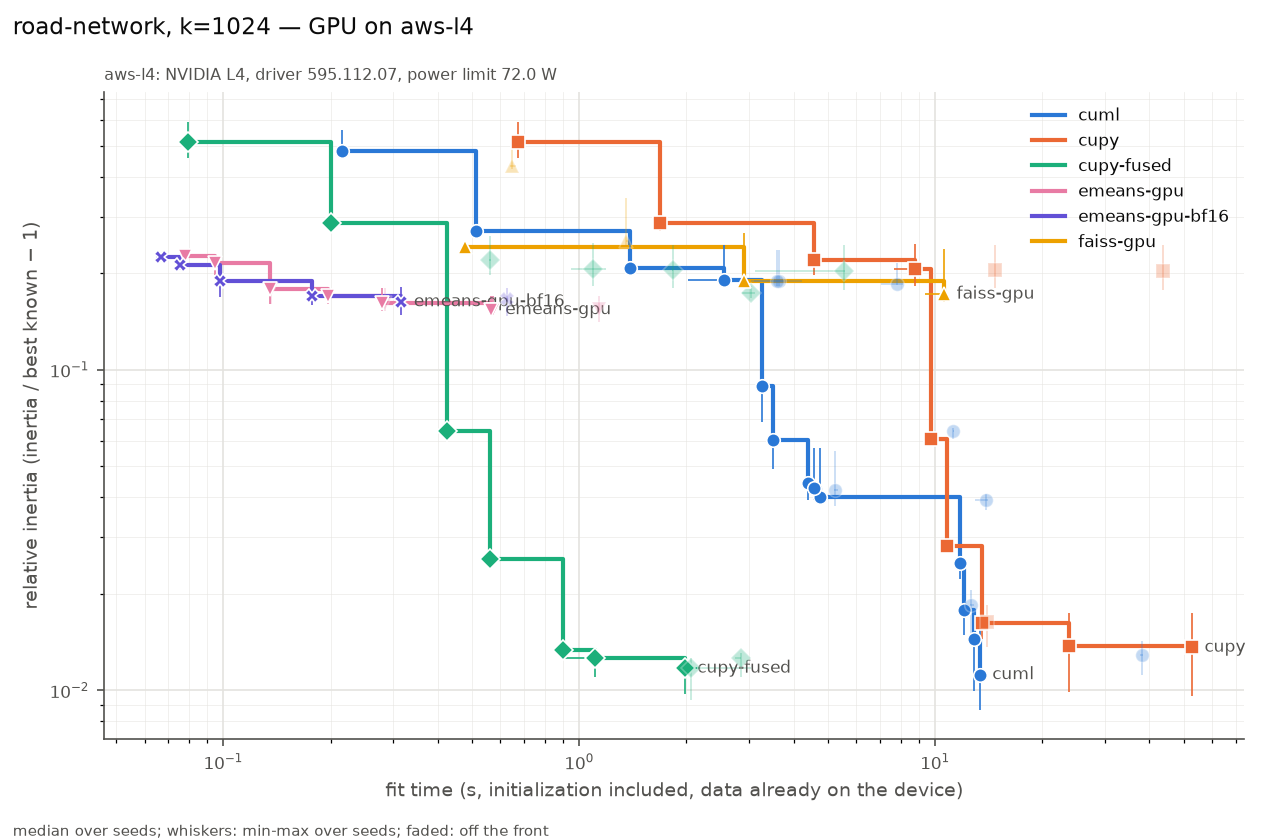

The file beside this chart, header and first rows:
series, settings, on_front, fit_s, fit_s_min, fit_s_max, rel, rel_min, rel_max, n_seeds, n_iter_median, n_empty_max, peak_mem_mb_median, gpu_sm_clock_mean
cuml, init=random max_iter=3 n_init=1 oversamp…, True, 0.2151, 0.2147, 0.2255, 0.4832, 0.478, 0.5605, 3, 3, 0, 130, 1761
cuml, init=random max_iter=10 n_init=1 oversam…, True, 0.5123, 0.5111, 0.5208, 0.2704, 0.2617, 0.3317, 3, 10, 0, 130, 1682
cuml, init=random max_iter=30 n_init=1 oversam…, True, 1.384, 1.383, 1.386, 0.2079, 0.1977, 0.2544, 3, 30, 0, 130, 1634
cuml, init=random max_iter=300 n_init=1 oversa…, True, 2.554, 2.024, 2.952, 0.19, 0.184, 0.2452, 3, 56, 0, 130, 1605
cuml, init=scalable-k-means++ max_iter=3 n_ini…, True, 3.251, 3.235, 3.327, 0.08888, 0.0685, 0.09637, 3, 3, 0, 226, 1568
cuml, init=scalable-k-means++ max_iter=10 n_in…, True, 3.499, 3.453, 3.538, 0.06026, 0.04921, 0.06954, 3, 10, 0, 224, 1603
cuml, init=random max_iter=300 n_init=1 oversa…, False, 3.599, 3.031, 4.223, 0.1899, 0.1823, 0.2368, 3, 80, 0, 130, 1593
cuml, init=random max_iter=100 n_init=1 oversa…, False, 3.648, 3.089, 3.746, 0.1899, 0.1823, 0.237, 3, 82, 0, 130, 1612
cuml, init=scalable-k-means++ max_iter=30 n_in…, True, 4.386, 4.358, 4.432, 0.04444, 0.03934, 0.05789, 3, 30, 0, 240, 1593
cuml, init=scalable-k-means++ max_iter=300 n_i…, True, 4.579, 4.337, 4.628, 0.04274, 0.03925, 0.05698, 3, 35, 0, 224, 1616
cuml, init=scalable-k-means++ max_iter=100 n_i…, True, 4.739, 4.665, 5.796, 0.04018, 0.03875, 0.05691, 3, 37, 0, 224, 1594
cuml, init=scalable-k-means++ max_iter=300 n_i…, False, 5.222, 5.188, 5.323, 0.04217, 0.0376, 0.05584, 3, 49, 0, 224, 1591
cuml, init=random max_iter=300 n_init=3 oversa…, False, 7.809, 7.026, 8.141, 0.1852, 0.1839, 0.216, 3, 56, 0, 130, 1592
cuml, init=k-means++ max_iter=3 n_init=1 overs…, False, 11.26, 11.22, 11.33, 0.06456, 0.06065, 0.06598, 3, 3, 0, 316, 1581
cuml, init=k-means++ max_iter=10 n_init=1 over…, True, 11.72, 11.7, 11.84, 0.02504, 0.02222, 0.02571, 3, 10, 0, 316, 1547
cuml, init=k-means++ max_iter=30 n_init=1 over…, True, 12.08, 12.08, 12.08, 0.01776, 0.01485, 0.0186, 3, 30, 0, 316, 1671
cuml, init=k-means++ max_iter=300 n_init=1 ove…, False, 12.58, 12.56, 12.86, 0.01847, 0.01436, 0.02059, 3, 32, 0, 316, 1599
cuml, init=k-means++ max_iter=100 n_init=1 ove…, True, 12.85, 12.58, 13, 0.01442, 0.009943, 0.01443, 3, 45, 0, 316, 1652
cuml, init=k-means++ max_iter=300 n_init=1 ove…, True, 13.35, 13.03, 13.65, 0.01119, 0.008703, 0.01661, 3, 46, 0, 316, 1556
cuml, init=scalable-k-means++ max_iter=300 n_i…, False, 13.91, 12.93, 14.04, 0.03926, 0.03645, 0.04087, 3, 31, 0, 226, 1601
cuml, init=k-means++ max_iter=300 n_init=3 ove…, False, 38.12, 37.62, 38.33, 0.01292, 0.0112, 0.01425, 3, 37, 0, 316, 1605
cupy, init=random max_iter=3 n_init=1 tol=1e-0…, True, 0.6728, 0.6723, 0.6738, 0.5155, 0.4574, 0.5941, 3, 3, 0, 632, 1270
cupy, init=random max_iter=10 n_init=1 tol=1e-…, True, 1.685, 1.683, 1.686, 0.2866, 0.2706, 0.3553, 3, 10, 0, 632, 1235
cupy, init=random max_iter=30 n_init=1 tol=1e-…, True, 4.57, 4.569, 4.572, 0.2206, 0.1983, 0.2612, 3, 30, 0, 632, 1221
cupy, init=random max_iter=300 n_init=1 tol=0.…, True, 8.798, 7.651, 9.37, 0.2064, 0.1829, 0.2478, 3, 59, 0, 632, 1169
cupy, init=k-means++ max_iter=3 n_init=1 tol=1…, True, 9.733, 9.728, 9.742, 0.06079, 0.05869, 0.06731, 3, 3, 0, 1352, 1566
cupy, init=k-means++ max_iter=10 n_init=1 tol=…, True, 10.76, 10.76, 10.78, 0.02812, 0.02748, 0.0294, 3, 10, 0, 1352, 1500
cupy, init=k-means++ max_iter=30 n_init=1 tol=…, True, 13.53, 13.53, 13.57, 0.01626, 0.01442, 0.01889, 3, 30, 0, 1352, 1566
cupy, init=k-means++ max_iter=300 n_init=1 tol…, False, 14.02, 13.41, 14.15, 0.01637, 0.01368, 0.01848, 3, 33, 0, 1352, 1532
cupy, init=random max_iter=100 n_init=1 tol=1e…, False, 14.7, 14.69, 14.7, 0.2042, 0.1794, 0.2456, 3, 100, 0, 632, 1193
cupy, init=k-means++ max_iter=100 n_init=1 tol…, True, 23.72, 23.67, 23.84, 0.0137, 0.009903, 0.01747, 3, 100, 0, 1352, 1362
cupy, init=random max_iter=300 n_init=1 tol=1e…, False, 43.65, 43.63, 43.78, 0.2034, 0.1768, 0.2451, 3, 300, 0, 632, 1156
cupy, init=k-means++ max_iter=300 n_init=1 tol…, True, 52.7, 52.65, 52.83, 0.01361, 0.009604, 0.01747, 3, 300, 0, 1352, 1251
cupy-fused, init=random max_iter=3 n_init=1 tol=1e-0…, True, 0.07942, 0.0758, 0.08139, 0.5155, 0.4574, 0.5941, 3, 3, 0, 102, 1740
cupy-fused, init=random max_iter=10 n_init=1 tol=1e-…, True, 0.2009, 0.2006, 0.2034, 0.2867, 0.2706, 0.3553, 3, 10, 0, 102, 1634
cupy-fused, init=k-means++ max_iter=3 n_init=1 tol=1…, True, 0.4238, 0.4202, 0.425, 0.0644, 0.06178, 0.06775, 3, 3, 0, 102, 1567
cupy-fused, init=random max_iter=30 n_init=1 tol=1e-…, False, 0.5621, 0.5558, 0.5657, 0.2205, 0.1983, 0.2612, 3, 30, 0, 102, 1540
cupy-fused, init=k-means++ max_iter=10 n_init=1 tol=…, True, 0.5621, 0.5569, 0.5628, 0.02567, 0.02532, 0.02957, 3, 10, 0, 102, 1483
cupy-fused, init=k-means++ max_iter=30 n_init=1 tol=…, True, 0.8972, 0.8969, 0.9015, 0.01337, 0.01262, 0.01677, 3, 30, 0, 102, 1575
cupy-fused, init=random max_iter=300 n_init=1 tol=0.…, False, 1.092, 0.9447, 1.185, 0.2065, 0.1829, 0.2479, 3, 59, 0, 102, 1525
cupy-fused, init=k-means++ max_iter=300 n_init=1 tol…, True, 1.108, 0.911, 1.208, 0.01262, 0.01098, 0.01305, 3, 41, 0, 102, 1533
cupy-fused, init=random max_iter=100 n_init=1 tol=1e…, False, 1.829, 1.824, 1.836, 0.2041, 0.1796, 0.2454, 3, 100, 0, 102, 1499
cupy-fused, init=k-means++ max_iter=100 n_init=1 tol…, True, 1.98, 1.915, 2.135, 0.01172, 0.009771, 0.01263, 3, 91, 0, 102, 1542
cupy-fused, init=k-means++ max_iter=300 n_init=1 tol…, False, 2.057, 1.873, 3.037, 0.01172, 0.009306, 0.01263, 3, 91, 0, 102, 1470
cupy-fused, init=k-means++ max_iter=300 n_init=3 tol…, False, 2.844, 2.737, 2.846, 0.01262, 0.01099, 0.01306, 3, 41, 0, 170, 1505
cupy-fused, init=random max_iter=300 n_init=3 tol=0.…, False, 3.03, 2.872, 3.107, 0.1732, 0.1671, 0.1831, 3, 52, 0, 136, 1498
cupy-fused, init=random max_iter=300 n_init=1 tol=1e…, False, 5.54, 3.109, 5.59, 0.2038, 0.1768, 0.2451, 3, 300, 0, 102, 1456
emeans-gpu, alpha0=None batch_law=auto batch_size=No…, True, 0.07772, 0.07664, 0.07845, 0.227, 0.2235, 0.2278, 3, 531, 1, 274, 1955
emeans-gpu, alpha0=None batch_law=auto batch_size=No…, True, 0.09486, 0.0932, 0.09497, 0.2153, 0.1977, 0.2229, 3, 531, 1, 274, 1959
emeans-gpu, alpha0=None batch_law=quality batch_size…, True, 0.1349, 0.1348, 0.1355, 0.1782, 0.1599, 0.1853, 3, 532, 0, 274, 1942
emeans-gpu, alpha0=None batch_law=auto batch_size=No…, False, 0.1361, 0.135, 0.1364, 0.1782, 0.1599, 0.1855, 3, 532, 0, 274, 1941
emeans-gpu, alpha0=None batch_law=auto batch_size=No…, True, 0.1968, 0.1967, 0.1976, 0.1699, 0.1609, 0.1797, 3, 798, 0, 274, 1912
emeans-gpu, alpha0=None batch_law=quality batch_size…, True, 0.2794, 0.2791, 0.2807, 0.162, 0.1521, 0.1795, 3, 665, 0, 274, 1842
emeans-gpu, alpha0=None batch_law=auto batch_size=No…, False, 0.284, 0.284, 0.2852, 0.162, 0.1521, 0.1795, 3, 665, 0, 274, 1787
emeans-gpu, alpha0=None batch_law=quality batch_size…, True, 0.5651, 0.5634, 0.5662, 0.1539, 0.1477, 0.1701, 3, 670, 0, 278, 1661
emeans-gpu, alpha0=None batch_law=auto batch_size=No…, True, 0.5712, 0.5665, 0.5744, 0.1539, 0.1474, 0.1698, 3, 670, 0, 278, 1629
emeans-gpu, alpha0=None batch_law=auto batch_size=No…, False, 1.138, 1.135, 1.14, 0.155, 0.1406, 0.1702, 3, 1340, 0, 278, 1602
emeans-gpu-bf16, alpha0=None batch_law=auto batch_size=No…, True, 0.06658, 0.06461, 0.06659, 0.2251, 0.2226, 0.2304, 3, 531, 0, 274, 1960
emeans-gpu-bf16, alpha0=None batch_law=auto batch_size=No…, True, 0.07571, 0.07368, 0.07583, 0.2126, 0.2046, 0.2259, 3, 531, 1, 274, 1975
emeans-gpu-bf16, alpha0=None batch_law=auto batch_size=No…, True, 0.09793, 0.09613, 0.09808, 0.1898, 0.1683, 0.1903, 3, 532, 0, 274, 1973
... 8 more rows
